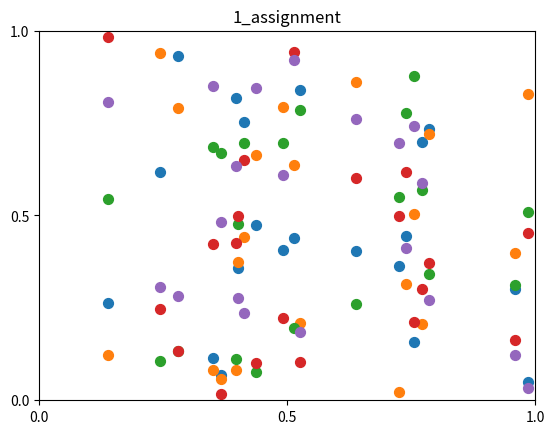

Python code for this plot:
import matplotlib.pyplot as plt
import numpy as np

x = np.random.random((20))
y = np.random.random((5, 20))

fig, ax = plt.subplots()
ax.scatter(x, y[0], s=50, label='y0')
ax.scatter(x, y[1], s=50, label='y1')
ax.scatter(x, y[2], s=50, label='y2')
ax.scatter(x, y[3], s=50, label='y3')
ax.scatter(x, y[4], s=50, label='y4')
ax.set_title("1_assignment")
ax.set_xlim([0, 1])
ax.set_ylim([0, 1])
ax.set_xticks([0, 0.5, 1])
ax.set_yticks([0, 0.5, 1])
plt.show()
